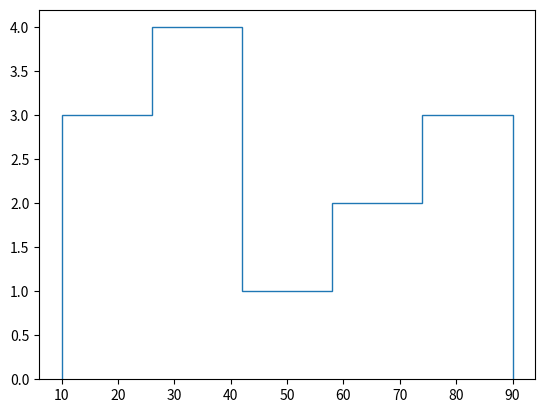

The matplotlib source for this figure: (Note: this script raises an exception after producing the figure.)
import matplotlib.pyplot as plt

Marks1 = [10, 20, 20, 30, 40, 40, 40, 50, 60, 70, 80, 80, 90]
Marks2 = [15, 25, 25, 35, 45, 55, 65, 75, 85, 95]

#Step
plt.hist([Marks1], bins=5, histtype='step', fill=False, edgecolor=['red'])
plt.title('Step Histogram Example')
plt.xlabel("Marks")
plt.ylabel("No.of Students")
plt.show()

#Step filled
plt.hist(Marks1, bins=5, histtype='stepfilled', color='skyblue', alpha=0.7, edgecolor='navy')
plt.title('StepFilled Histogram Example')
plt.xlabel("Marks")
plt.ylabel("No.of Students")
plt.show()

#Stacked
plt.hist([Marks1, Marks2], bins=5, stacked=True, color=['skyblue', 'orange'], label=['M1', 'M2'])
plt.legend()
plt.title('Stacked Histogram Example')
plt.xlabel("Marks")
plt.ylabel("No.of Students")
plt.show()

#overlapping
plt.hist(Marks1, bins=5, alpha=0.5, label='Marks1', color='green')
plt.hist(Marks2, bins=5, alpha=0.5, label='Marks2', color='purple')
plt.title('Overlapping Example')
plt.xlabel("Marks")
plt.ylabel("No.of Students")
plt.show()

#Horizontal
plt.hist(Marks1, bins=5, orientation='horizontal', color='yellow', edgecolor='black')
plt.title('Horizontal Example')
plt.ylabel("Marks")
plt.xlabel("No.of Students")
plt.show()
